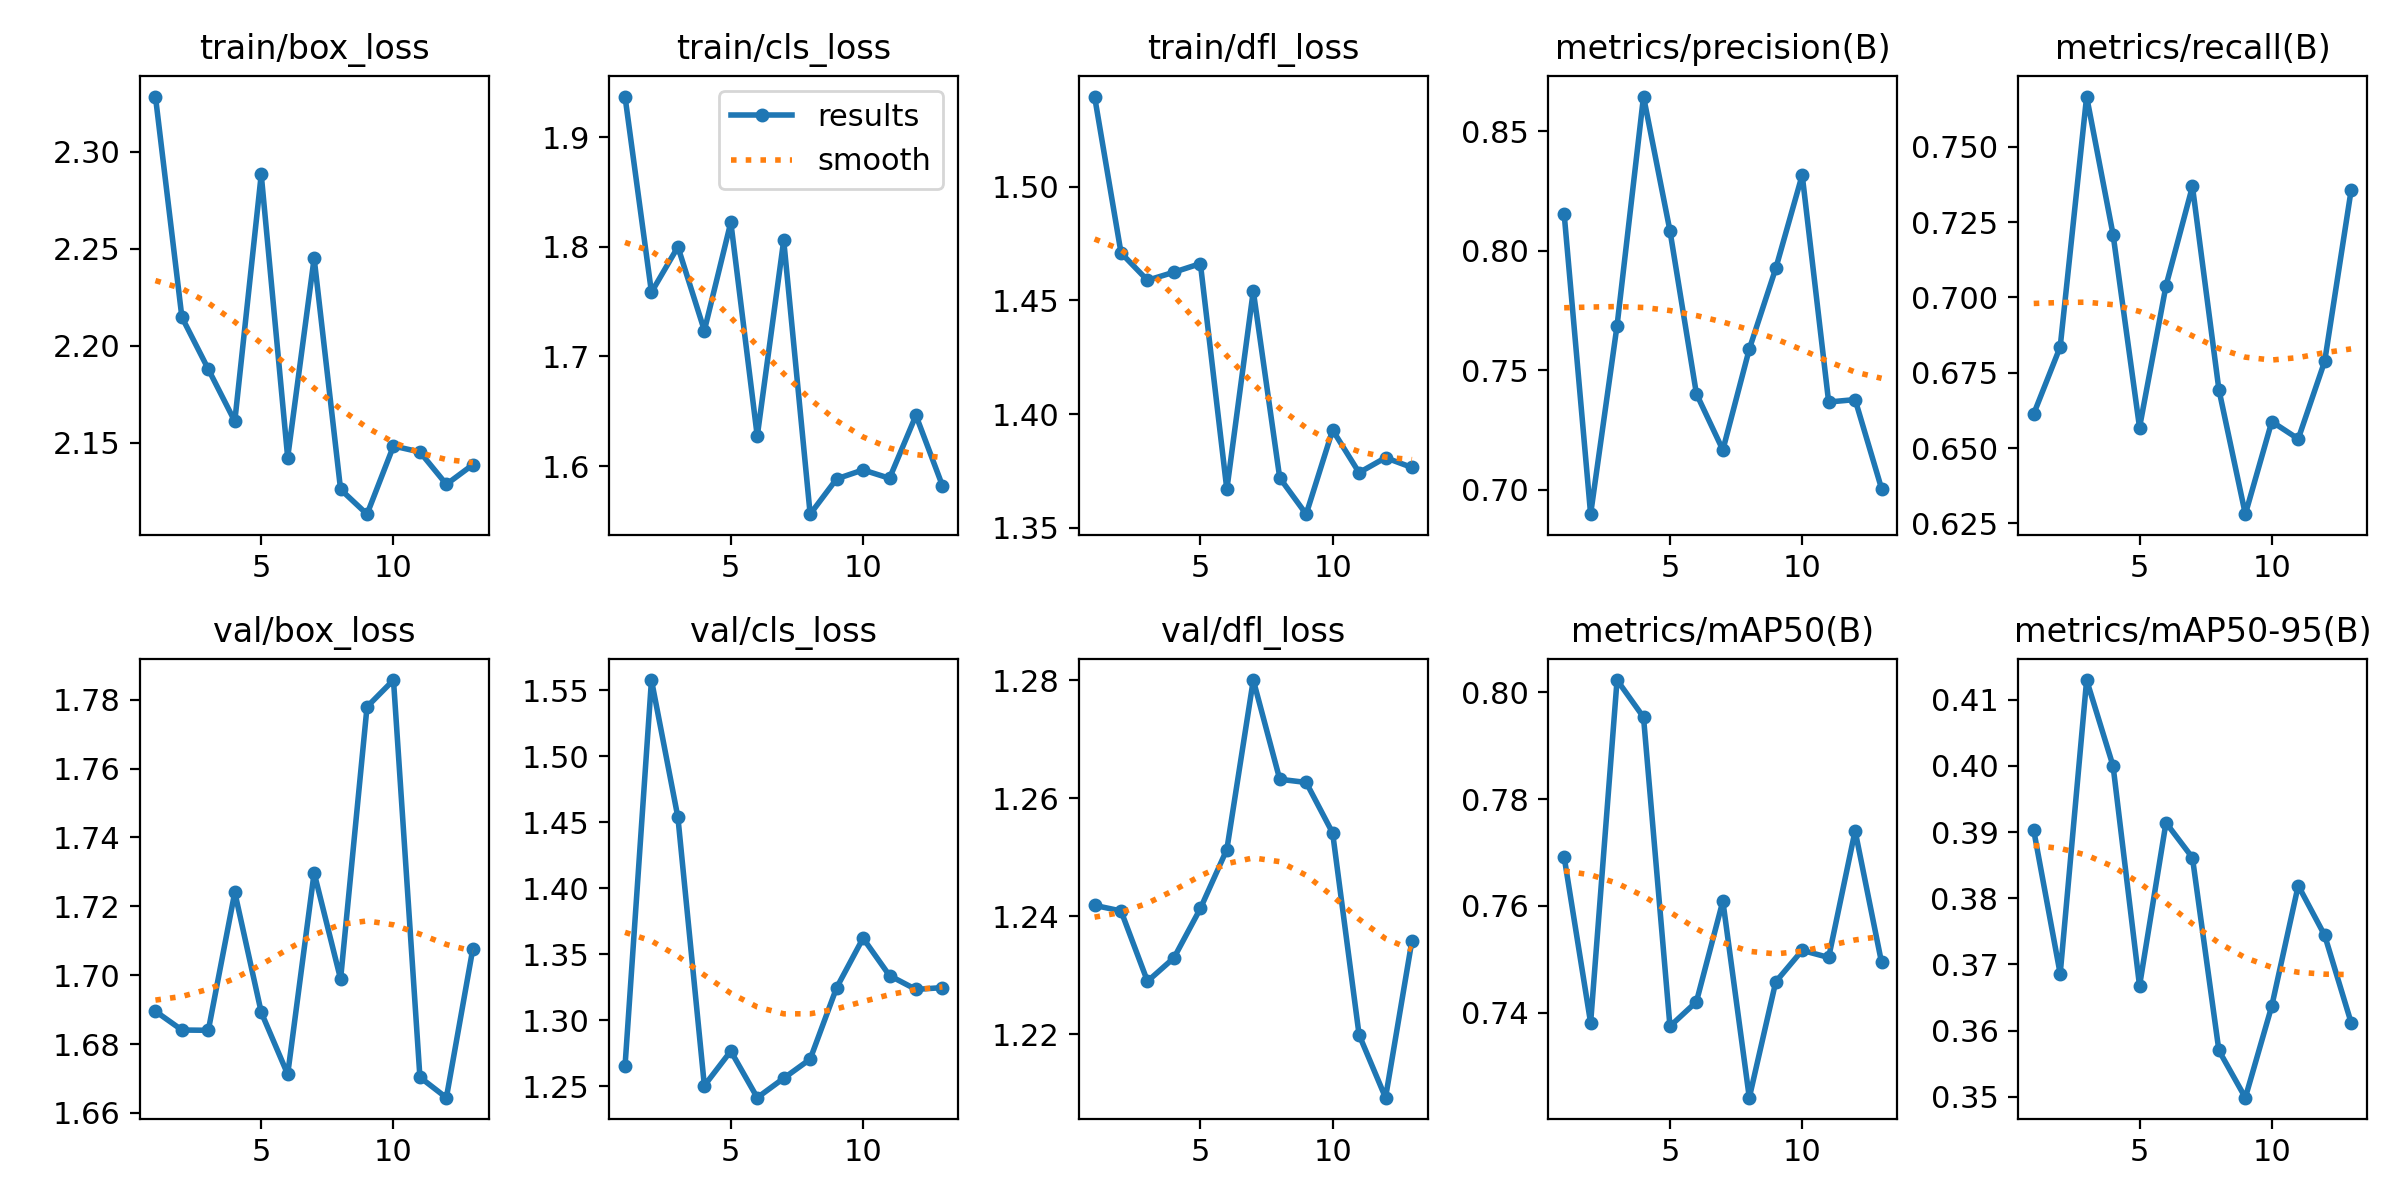

The table this chart was drawn from, first rows:
epoch, time, train/box_loss, train/cls_loss, train/dfl_loss, metrics/precision(B), metrics/recall(B), metrics/mAP50(B), metrics/mAP50-95(B), val/box_loss, val/cls_loss, val/dfl_loss, lr/pg0, lr/pg1, lr/pg2
1, 17.27, 2.329, 1.937, 1.54, 0.8155, 0.6614, 0.7692, 0.3902, 1.69, 1.265, 1.242, 0.0001834, 0.0001834, 0.0001834
2, 32.86, 2.215, 1.758, 1.471, 0.6898, 0.6836, 0.7381, 0.3686, 1.684, 1.558, 1.241, 0.00038, 0.00038, 0.00038
3, 48.64, 2.188, 1.8, 1.459, 0.7688, 0.7667, 0.8023, 0.413, 1.684, 1.454, 1.229, 0.0005729, 0.0005729, 0.0005729
4, 78.98, 2.161, 1.724, 1.462, 0.8646, 0.7209, 0.7954, 0.4, 1.724, 1.25, 1.233, 0.0007623, 0.0007623, 0.0007623
5, 129.3, 2.288, 1.822, 1.466, 0.8084, 0.6568, 0.7374, 0.3668, 1.689, 1.276, 1.241, 0.0009481, 0.0009481, 0.0009481
6, 156.2, 2.142, 1.627, 1.367, 0.7402, 0.7039, 0.742, 0.3914, 1.671, 1.241, 1.251, 0.00113, 0.00113, 0.00113
7, 181.9, 2.245, 1.806, 1.454, 0.7167, 0.7369, 0.7609, 0.3861, 1.73, 1.256, 1.28, 0.001309, 0.001309, 0.001309
8, 217.2, 2.126, 1.556, 1.372, 0.7589, 0.6694, 0.7241, 0.357, 1.699, 1.27, 1.263, 0.001484, 0.001484, 0.001484
9, 238.4, 2.113, 1.588, 1.356, 0.7927, 0.628, 0.7458, 0.3499, 1.778, 1.324, 1.263, 0.001547, 0.001547, 0.001547
10, 254, 2.148, 1.597, 1.393, 0.8318, 0.6588, 0.7517, 0.3637, 1.786, 1.362, 1.254, 0.001532, 0.001532, 0.001532
11, 275.3, 2.145, 1.589, 1.374, 0.7368, 0.653, 0.7503, 0.3819, 1.67, 1.334, 1.22, 0.001517, 0.001517, 0.001517
12, 302, 2.129, 1.646, 1.381, 0.7378, 0.6788, 0.7741, 0.3744, 1.664, 1.323, 1.209, 0.001502, 0.001502, 0.001502
13, 318.6, 2.139, 1.582, 1.377, 0.7006, 0.7356, 0.7494, 0.3612, 1.708, 1.325, 1.236, 0.001487, 0.001487, 0.001487
